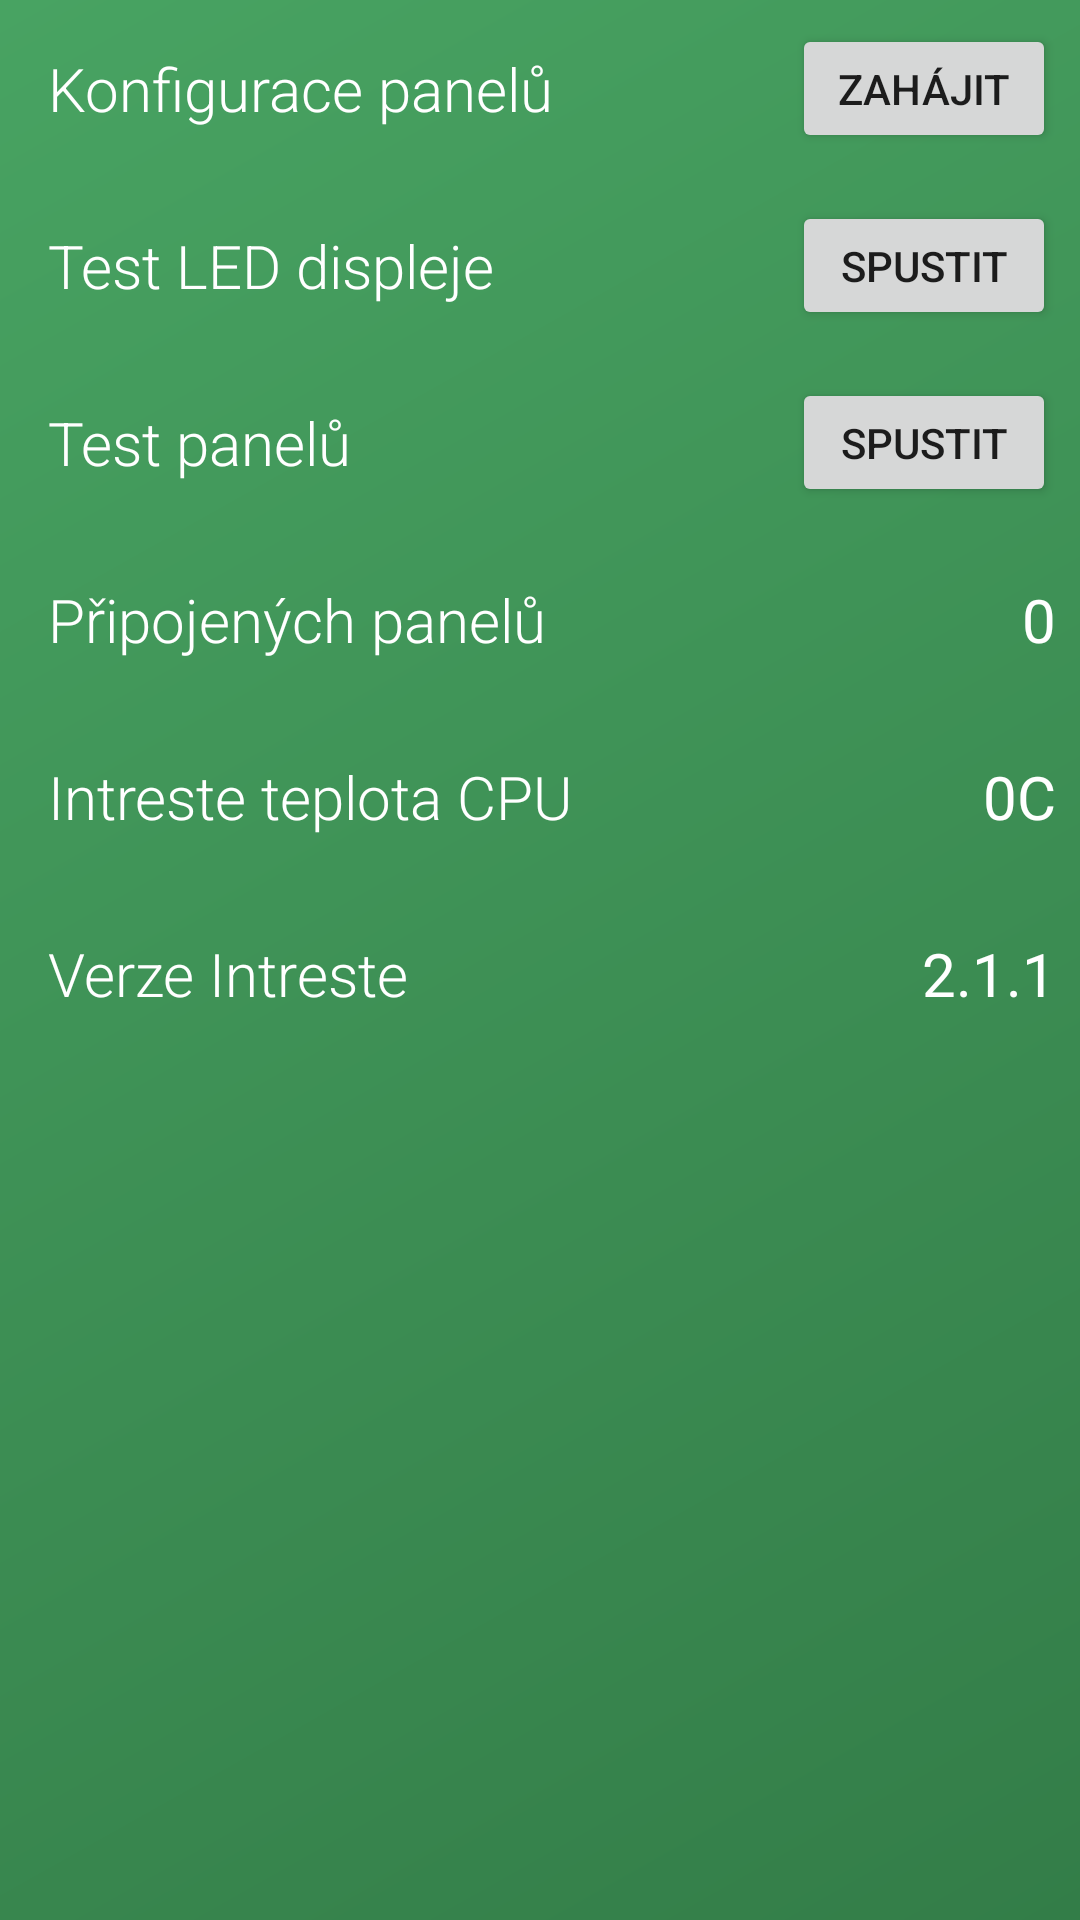

Produce the Android XML layout that renders to this screen, including the resource entries it uses.
<!-- AndroidManifest.xml: application theme Theme.IntresteRemote -->
<!-- res/layout/fragment_settings.xml -->
<?xml version="1.0" encoding="utf-8"?>
<androidx.constraintlayout.widget.ConstraintLayout xmlns:android="http://schemas.android.com/apk/res/android"
    xmlns:app="http://schemas.android.com/apk/res-auto"
    android:layout_width="match_parent"
    android:layout_height="match_parent"
    android:background="@drawable/menu_card_item_background">

    <LinearLayout
        android:layout_width="match_parent"
        android:layout_height="match_parent"
        android:orientation="vertical">


        <LinearLayout
            android:layout_width="match_parent"
            android:layout_height="wrap_content"
            android:orientation="horizontal">

            <androidx.appcompat.widget.AppCompatTextView
                android:layout_width="0dp"
                android:layout_height="wrap_content"
                android:layout_margin="16dp"
                android:layout_marginHorizontal="16dp"
                android:layout_weight="1"
                android:fontFamily="sans-serif-light"
                android:text="Konfigurace panelů"
                android:textColor="@color/font_white"
                android:textSize="20sp" />

            <Button
                android:id="@+id/sort_panel_button"
                android:layout_width="wrap_content"
                android:layout_height="match_parent"
                android:layout_gravity="center"
                android:layout_margin="8dp"
                android:gravity="center"
                android:text="Zahájit" />

        </LinearLayout>


        <LinearLayout
            android:layout_width="match_parent"
            android:layout_height="wrap_content"
            android:orientation="horizontal">

            <androidx.appcompat.widget.AppCompatTextView
                android:layout_width="0dp"
                android:layout_height="wrap_content"
                android:layout_margin="16dp"
                android:layout_marginHorizontal="16dp"
                android:layout_weight="1"
                android:fontFamily="sans-serif-light"
                android:text="Test LED displeje"
                android:textColor="@color/font_white"
                android:textSize="20sp" />

            <Button
                android:id="@+id/led_test_button"
                android:layout_width="wrap_content"
                android:layout_height="match_parent"
                android:layout_gravity="center"
                android:layout_margin="8dp"
                android:gravity="center"
                android:text="Spustit" />

        </LinearLayout>

        <LinearLayout
            android:layout_width="match_parent"
            android:layout_height="wrap_content"
            android:orientation="horizontal">

            <androidx.appcompat.widget.AppCompatTextView
                android:layout_width="0dp"
                android:layout_height="wrap_content"
                android:layout_margin="16dp"
                android:layout_marginHorizontal="16dp"
                android:layout_weight="1"
                android:fontFamily="sans-serif-light"
                android:text="Test panelů"
                android:textColor="@color/font_white"
                android:textSize="20sp" />

            <Button
                android:id="@+id/test_panels_button"
                android:layout_width="wrap_content"
                android:layout_height="match_parent"
                android:layout_gravity="center"
                android:layout_margin="8dp"
                android:gravity="center"
                android:text="Spustit" />

        </LinearLayout>



        <LinearLayout
            android:layout_width="match_parent"
            android:layout_height="wrap_content"
            android:orientation="horizontal">

            <androidx.appcompat.widget.AppCompatTextView
                android:layout_width="0dp"
                android:layout_height="wrap_content"
                android:layout_margin="16dp"
                android:layout_marginHorizontal="16dp"
                android:layout_weight="1"
                android:fontFamily="sans-serif-light"
                android:text="Připojených panelů"
                android:textColor="@color/font_white"
                android:textSize="20sp" />

            <TextView
                android:id="@+id/panels_connected_count_text"
                android:layout_width="wrap_content"
                android:layout_height="match_parent"
                android:layout_gravity="center"
                android:layout_margin="8dp"
                android:gravity="center"
                android:textColor="@color/white"
                android:textSize="20sp"
                android:text="0" />

        </LinearLayout>

        <LinearLayout
            android:layout_width="match_parent"
            android:layout_height="wrap_content"
            android:orientation="horizontal">

            <androidx.appcompat.widget.AppCompatTextView
                android:layout_width="0dp"
                android:layout_height="wrap_content"
                android:layout_margin="16dp"
                android:layout_marginHorizontal="16dp"
                android:layout_weight="1"
                android:fontFamily="sans-serif-light"
                android:text="Intreste teplota CPU"
                android:textColor="@color/font_white"
                android:textSize="20sp" />

            <TextView
                android:id="@+id/intreste_core_temp_text"
                android:layout_width="wrap_content"
                android:layout_height="match_parent"
                android:layout_gravity="center"
                android:layout_margin="8dp"
                android:gravity="center"
                android:textColor="@color/white"
                android:textSize="20sp"
                android:text="0C" />

        </LinearLayout>

        <LinearLayout
            android:layout_width="match_parent"
            android:layout_height="wrap_content"
            android:orientation="horizontal">

            <androidx.appcompat.widget.AppCompatTextView
                android:layout_width="0dp"
                android:layout_height="wrap_content"
                android:layout_margin="16dp"
                android:layout_marginHorizontal="16dp"
                android:layout_weight="1"
                android:fontFamily="sans-serif-light"
                android:text="Verze Intreste"
                android:textColor="@color/font_white"
                android:textSize="20sp" />

            <TextView
                android:id="@+id/intreste_version_count_text"
                android:layout_width="wrap_content"
                android:layout_height="match_parent"
                android:layout_gravity="center"
                android:layout_margin="8dp"
                android:gravity="center"
                android:textColor="@color/white"
                android:textSize="20sp"
                android:text="2.1.1" />

        </LinearLayout>




    </LinearLayout>




</androidx.constraintlayout.widget.ConstraintLayout>
<!-- resources referenced by this layout -->
<resources>
  <color name="font_white">#FFFFFFFF</color>
  <color name="white">#FFFFFFFF</color>
  <!-- drawable menu_card_item_background (drawable) -->
  <?xml version="1.0" encoding="utf-8"?>
  <shape xmlns:android="http://schemas.android.com/apk/res/android">
      <gradient
          android:type="linear"
          android:angle="135"
          android:endColor="@color/dark_green"
          android:startColor="@color/darkest_green"
          />
  </shape>
  <style name="Theme.IntresteRemote" parent="Theme.MaterialComponents.DayNight.DarkActionBar">
          <item name="android:forceDarkAllowed" tools:targetApi="q">false</item>
          
          <item name="colorPrimary">@color/very_darkest_green</item>
          <item name="colorOnPrimary">@color/white</item>
          
          <item name="colorSecondary">@color/teal_200</item>
          <item name="colorSecondaryVariant">@color/teal_700</item>
          <item name="colorOnSecondary">@color/white</item>
          
          <item name="android:statusBarColor" tools:targetApi="l">?attr/colorPrimaryVariant</item>
          
          
          <item name="colorControlNormal">@color/white</item>
          <item name="windowActionBar">false</item>
          <item name="windowNoTitle">true</item>
      </style>
  <color name="dark_green">#48a362</color>
  <color name="darkest_green">#337d48</color>
  <color name="very_darkest_green">#115d18</color>
  <color name="teal_200">#FF03DAC5</color>
  <color name="teal_700">#FF018786</color>
</resources>
